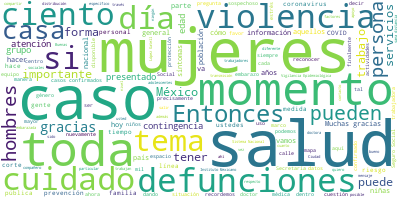

Data behind this chart, as committed beside it:
Participante, Texto, Sentimiento, Palabras, Dia, Mes, Anio
ANA LUCIA DE LA GARZA BARROSO, Gracias. Muy buenas a tardes a todos y a…, 0.0, 16, 26, 03, 2020
ANA LUCIA DE LA GARZA BARROSO, Nosotros en esta ocasión vamos a manejar…, 0.0, 30, 26, 03, 2020
ANA LUCIA DE LA GARZA BARROSO, En primer lugar, como siempre, presentar…, 0.0, 19, 26, 03, 2020
ANA LUCIA DE LA GARZA BARROSO, Al día 26 de marzo ya tenemos, se han re…, 0.0, 75, 26, 03, 2020
ANA LUCIA DE LA GARZA BARROSO, Y también se han presentado 338 mil 220 …, 0.0, 42, 26, 03, 2020
ANA LUCIA DE LA GARZA BARROSO, En el panorama nacional, en nuestro país…, 0.0, 45, 26, 03, 2020
ANA LUCIA DE LA GARZA BARROSO, También en este momento decimos que se h…, 0.0, 25, 26, 03, 2020
ANA LUCIA DE LA GARZA BARROSO, Y en este momento comentarles que tenemo…, 0.0, 20, 26, 03, 2020
ANA LUCIA DE LA GARZA BARROSO, En cuestión del panorama nacional es imp…, 0.0, 41, 26, 03, 2020
ANA LUCIA DE LA GARZA BARROSO, Para esta ocasión, al 26 de marzo tenemo…, 0.0, 78, 26, 03, 2020
ANA LUCIA DE LA GARZA BARROSO, En cuanto al estatus de los casos positi…, 0.0, 53, 26, 03, 2020
ANA LUCIA DE LA GARZA BARROSO, En cuanto a las instituciones que están …, 0.0, 50, 26, 03, 2020
ANA LUCIA DE LA GARZA BARROSO, Independientemente de este reporte, el S…, 0.0, 42, 26, 03, 2020
ANA LUCIA DE LA GARZA BARROSO, Para estos casos hemos presentado una me…, 0.0, 118, 26, 03, 2020
ANA LUCIA DE LA GARZA BARROSO, En cuestión del panorama de las defuncio…, 0.0, 26, 26, 03, 2020
ANA LUCIA DE LA GARZA BARROSO, Quiero resaltar algo muy importante que …, 0.0, 29, 26, 03, 2020
ANA LUCIA DE LA GARZA BARROSO, Observarán en la gráfica que está del la…, 0.0, 93, 26, 03, 2020
ANA LUCIA DE LA GARZA BARROSO, También vemos que la insuficiencia hepát…, 0.0, 57, 26, 03, 2020
ANA LUCIA DE LA GARZA BARROSO, El sexo en específico en el que se han p…, 0.0, 50, 26, 03, 2020
ANA LUCIA DE LA GARZA BARROSO, La mediana de edad de estas defunciones …, 0.0, 23, 26, 03, 2020
ANA LUCIA DE LA GARZA BARROSO, Verán también una gráfica la distribució…, 0.0, 73, 26, 03, 2020
ANA LUCIA DE LA GARZA BARROSO, En cuanto a la distribución por entidad …, 0.0, 56, 26, 03, 2020
ANA LUCIA DE LA GARZA BARROSO, Comentarles también, y aprovecho en el m…, 0.0, 47, 26, 03, 2020
ANA LUCIA DE LA GARZA BARROSO, Y hay un mapa ya que encontrarán ustedes…, 0.0, 29, 26, 03, 2020
ANA LUCIA DE LA GARZA BARROSO, Entonces, los invito a meterse a nuestra…, 0.0, 42, 26, 03, 2020
ANA LUCIA DE LA GARZA BARROSO, En cuestión de la distribución que hacem…, 0.0, 46, 26, 03, 2020
ANA LUCIA DE LA GARZA BARROSO, Tenemos que el 68 por ciento de nuestros…, 0.0, 73, 26, 03, 2020
ANA LUCIA DE LA GARZA BARROSO, En este momento también verán que vamos …, 0.0, 38, 26, 03, 2020
ANA LUCIA DE LA GARZA BARROSO, Por mi parte sería todo y recordemos la …, 0.0, 30, 26, 03, 2020
ANA LUCIA DE LA GARZA BARROSO, Muchas gracias., 0.0, 2, 26, 03, 2020
ANA LUCIA DE LA GARZA BARROSO, Con su permiso, señor subsecretario., 0.0, 5, 26, 03, 2020
HUGO LOPEZ-GATELL RAMIREZ, Muchas gracias., 0.0, 2, 26, 03, 2020
HUGO LOPEZ-GATELL RAMIREZ, Enfoco en el tema de hoy, ya tenemos ahí…, 0.0, 79, 26, 03, 2020
HUGO LOPEZ-GATELL RAMIREZ, En una situación extraordinaria como est…, 0.0, 110, 26, 03, 2020
HUGO LOPEZ-GATELL RAMIREZ, Entonces, le doy la palabra a ellas, si …, 0.0, 14, 26, 03, 2020
NADINE GASMAN ZYLBERMANN, Muchas gracias. Si me pueden pasar mi pr…, 0.0, 8, 26, 03, 2020
NADINE GASMAN ZYLBERMANN, Muy buenas tardes a todas y a todos. Agr…, 0.0, 42, 26, 03, 2020
NADINE GASMAN ZYLBERMANN, Estamos en un momento histórico que no h…, 0.0, 72, 26, 03, 2020
NADINE GASMAN ZYLBERMANN, Increíblemente, unos días después estamo…, 0.0, 48, 26, 03, 2020
NADINE GASMAN ZYLBERMANN, ¿Y qué queremos decir con ‘cuidado’?, 0.0, 6, 26, 03, 2020
NADINE GASMAN ZYLBERMANN, Eso que nos hace que podamos tener una v…, 0.0, 55, 26, 03, 2020
NADINE GASMAN ZYLBERMANN, Realmente es un momento de una gran refl…, 0.0, 43, 26, 03, 2020
NADINE GASMAN ZYLBERMANN, ¿Y por qué traigo estos números a colaci…, 0.0, 8, 26, 03, 2020
NADINE GASMAN ZYLBERMANN, Porque lo que es una realidad es que est…, 0.0, 46, 26, 03, 2020
NADINE GASMAN ZYLBERMANN, Lo digo siempre porque los últimos años …, 0.0, 21, 26, 03, 2020
NADINE GASMAN ZYLBERMANN, Esta contingencia tiene que hacernos pen…, 0.0, 23, 26, 03, 2020
NADINE GASMAN ZYLBERMANN, Entonces es el tiempo de que hombres, mu…, 0.0, 59, 26, 03, 2020
NADINE GASMAN ZYLBERMANN, Tenemos una historia de eso que ha sido …, 0.0, 22, 26, 03, 2020
NADINE GASMAN ZYLBERMANN, Entonces, como decía, es un tiempo de re…, 0.0, 63, 26, 03, 2020
NADINE GASMAN ZYLBERMANN, Tenemos que redistribuir de manera equit…, 0.0, 46, 26, 03, 2020
NADINE GASMAN ZYLBERMANN, Los estudios muestran que los hombres qu…, 0.0, 39, 26, 03, 2020
NADINE GASMAN ZYLBERMANN, Yo quiero también aprovechar esta oportu…, 0.0, 76, 26, 03, 2020
NADINE GASMAN ZYLBERMANN, Entonces, tenemos desde las políticas pú…, 0.0, 18, 26, 03, 2020
NADINE GASMAN ZYLBERMANN, También llamar la atención que casi 30 p…, 0.0, 52, 26, 03, 2020
NADINE GASMAN ZYLBERMANN, Y, finalmente, hablar de la importancia …, 0.0, 80, 26, 03, 2020
NADINE GASMAN ZYLBERMANN, Y, finalmente, decir que este llamado qu…, 0.0, 69, 26, 03, 2020
NADINE GASMAN ZYLBERMANN, Tenemos el número 911, los servicios de …, 0.0, 35, 26, 03, 2020
NADINE GASMAN ZYLBERMANN, Sólo decirles que esta contingencia sani…, 0.0, 54, 26, 03, 2020
NADINE GASMAN ZYLBERMANN, Y hago aquí un llamado muy especial diri…, 0.0, 87, 26, 03, 2020
NADINE GASMAN ZYLBERMANN, Y lo que nos ha dicho el doctor Hugo Lóp…, 0.0, 80, 26, 03, 2020
... 120 more rows
